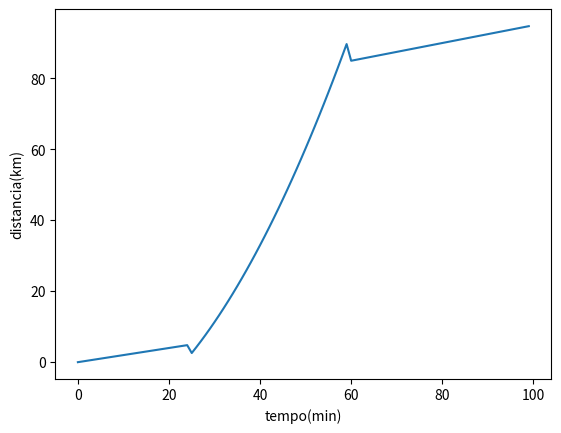

Python code for this plot:
import matplotlib.pyplot as plt

d0 = 0       # distancia inicial
d01 = -20      # distancia onde começa a acelerar
d02 = 5.2    # distancia onde termina de acelerar 
dfin = 7     # distancia final

v1 = 12      # velocidade inicial (para começar a celerar)
v2 = 15      # velocidade obtida ao fim da aceleração
a = 202.5    # aceleração

t1 = [i for i in range(0,25)]        # tempo em minutos para o primeiro trecho
t2 = [i for i in range(25,60)]       # tempo em minutos para o segundo trecho
t3 = [i for i in range(60,100)]      # tempo em minutos para o trecho final


d1 = [d0 + (v1/60)*ti for ti in t1]                       
d2 = [d01 + (v1/60)*ti + (a/7200)*ti**2 for ti in t2]        
d3 = [70 + (v2/60)*ti for ti in t3]

t = t1 + t2 + t3
d = d1 + d2 + d3

print(d1)
print(d2)
print(d3)


#print(d)              # print da lista de posição

#i=d.index(5)          # pega o item da lista que tem valor igual a 5
                      # e calcula o tempo para tal distancia (item da lista)
                      
#print("O atleta percorreu {0} kilômetros em {1} minutos".format(d[i],t[i]))
plt.plot(t,d)
plt.xlabel("tempo(min)")
plt.ylabel("distancia(km)")
plt.show()
